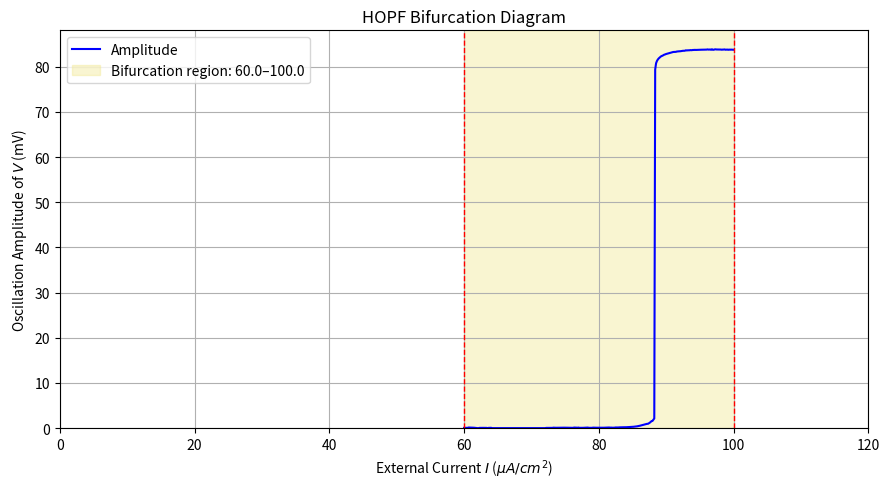
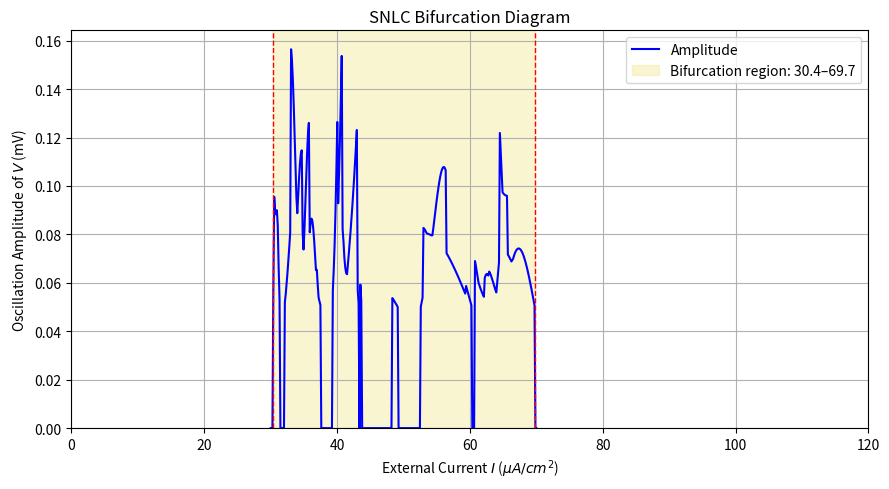
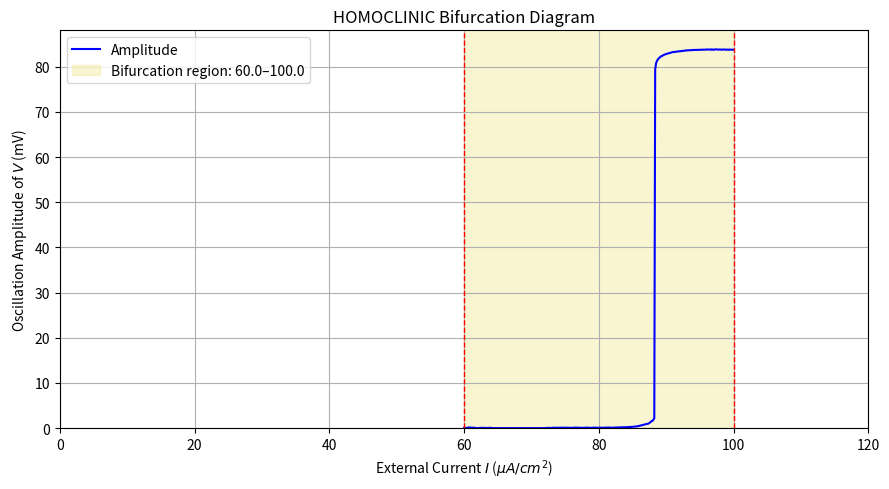

Recreate these plots in Python, in order.
import numpy as np
import matplotlib.pyplot as plt
from scipy.integrate import solve_ivp
import os

# ==== Morris-Lecar model functions ====
def N_inf(V, V3, V4):
    return 0.5 * (1 + np.tanh((V - V3) / V4))

def tau_N(V, V3, V4):
    arg = (V - V3) / (2 * V4)
    arg = np.clip(arg, -100, 100)  # prevent overflow
    return 1 / np.cosh(arg)

def I_ext_func(I):
    return lambda t: I

def morris_lecar(t, y, p):
    V, N = y
    I_ext = p['I_ext_func'](t)
    m_inf = 0.5 * (1 + np.tanh((V - p['V1']) / p['V2']))
    dVdt = (I_ext - p['g_L'] * (V - p['V_L']) - p['g_Ca'] * m_inf * (V - p['V_Ca']) - p['g_K'] * N * (V - p['V_K'])) / p['C']
    dNdt = p['phi'] * (N_inf(V, p['V3'], p['V4']) - N) / tau_N(V, p['V3'], p['V4'])
    return [dVdt, dNdt]

# ==== Simulation parameters ====
def run_simulation(I_val, params):
    params = params.copy()
    params['I_ext_func'] = I_ext_func(I_val)
    sol = solve_ivp(lambda t, y: morris_lecar(t, y, params), [0, 500], [0, 0], method='RK45', t_eval=np.linspace(0, 500, 5000))
    return sol.t, sol.y[0]

# ==== Compute oscillation amplitude ====
def compute_amplitude(V, t, threshold=0.5):
    V = V[int(len(V) * 0.5):]  # Discard transient
    max_V = np.max(V)
    min_V = np.min(V)
    amplitude = max_V - min_V
    return amplitude if amplitude > threshold else 0

# ==== Main bifurcation computation ====
def compute_bifurcation(name, param_dict, I_range, threshold=0.5):
    print(f"\nProcessing {name.upper()}...")
    amplitudes = []
    I_vals = np.linspace(*I_range, 300)

    for I in I_vals:
        _, V = run_simulation(I, param_dict)
        A = compute_amplitude(V, _, threshold)
        amplitudes.append(A)

    amplitudes = np.array(amplitudes)

    # === Detect bifurcation ===
    bif_indices = np.where(amplitudes > threshold)[0]
    if bif_indices.size > 0:
        I_bif_start, I_bif_end = I_vals[bif_indices[0]], I_vals[bif_indices[-1]]
        print(f"\U0001f9e0 Bifurcation interval detected in {name.upper()}: I ∈ [{I_bif_start:.1f}, {I_bif_end:.1f}] µA/cm²")
    else:
        I_bif_start = I_bif_end = None
        print(f"No bifurcation detected in {name.upper()}.")

    # === Plot ===
    plt.figure(figsize=(9, 5))
    plt.plot(I_vals, amplitudes, color='blue', label="Amplitude")

    if bif_indices.size > 0:
        plt.axvspan(I_bif_start, I_bif_end, color='khaki', alpha=0.4,
                    label=f"Bifurcation region: {I_bif_start:.1f}–{I_bif_end:.1f}")
        plt.axvline(I_bif_start, color='red', linestyle='--', linewidth=1)
        plt.axvline(I_bif_end, color='red', linestyle='--', linewidth=1)

    plt.xlabel("External Current $I$ ($\mu A/cm^2$)")
    plt.ylabel("Oscillation Amplitude of $V$ (mV)")
    plt.title(f"{name.upper()} Bifurcation Diagram")
    plt.xlim(0, 120)  # Expanded range to include all Kyoto systems
    plt.ylim(bottom=0)
    plt.legend()
    plt.grid(True)
    plt.tight_layout()

    os.makedirs("bifurcation_plots", exist_ok=True)
    plt.savefig(f"bifurcation_plots/{name}_bifurcation.png", dpi=600)
    plt.savefig(f"bifurcation_plots/{name}_bifurcation.eps", format='eps')
    plt.close()
    print(f"Saved .png and .eps for {name.upper()}")

# ==== Define scenarios ====
scenarios = {
    'hopf': {
        'params': dict(C=20.0, g_Ca=4.4, g_K=8.0, g_L=2.0,
                       V_Ca=120.0, V_K=-84.0, V_L=-60.0,
                       V1=-1.2, V2=18.0, V3=2.0, V4=30.0,
                       phi=0.04),
        'I_range': (60, 100),
        'threshold': 0.05
    },
    'snlc': {
        'params': dict(C=20.0, g_Ca=4.0, g_K=8.0, g_L=2.0,
                       V_Ca=120.0, V_K=-84.0, V_L=-60.0,
                       V1=-1.2, V2=18.0, V3=2.0, V4=30.0,
                       phi=0.04),
        'I_range': (30, 70),
        'threshold': 0.05
    },
    'homoclinic': {
        'params': dict(C=20.0, g_Ca=4.4, g_K=8.0, g_L=2.0,
                       V_Ca=120.0, V_K=-84.0, V_L=-60.0,
                       V1=-1.2, V2=18.0, V3=2.0, V4=30.0,
                       phi=0.04),
        'I_range': (60, 100),
        'threshold': 0.05
    }
}

# ==== Run for all scenarios ====
for name, cfg in scenarios.items():
    compute_bifurcation(name, cfg['params'], cfg['I_range'], cfg['threshold'])

print("\nAll bifurcation diagrams generated.")
